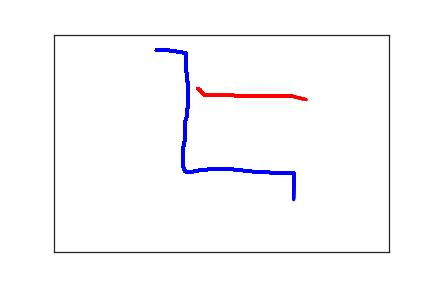

Data behind this chart, as committed beside it:
1.530000000000000000e+02, 3.600000000000000000e+01, 0.000000000000000000e+00, 1.000000000000000000e+00
1.590000000000000000e+02, 3.600000000000000000e+01, 2.300000000000000000e+01, 1.000000000000000000e+00
1.640000000000000000e+02, 3.600000000000000000e+01, 3.800000000000000000e+01, 1.000000000000000000e+00
1.690000000000000000e+02, 3.600000000000000000e+01, 5.500000000000000000e+01, 1.000000000000000000e+00
1.740000000000000000e+02, 3.700000000000000000e+01, 7.100000000000000000e+01, 1.000000000000000000e+00
1.790000000000000000e+02, 3.800000000000000000e+01, 8.800000000000000000e+01, 1.000000000000000000e+00
1.830000000000000000e+02, 3.900000000000000000e+01, 1.040000000000000000e+02, 1.000000000000000000e+00
1.880000000000000000e+02, 3.900000000000000000e+01, 1.210000000000000000e+02, 1.000000000000000000e+00
1.910000000000000000e+02, 4.100000000000000000e+01, 1.390000000000000000e+02, 1.000000000000000000e+00
1.930000000000000000e+02, 4.200000000000000000e+01, 1.550000000000000000e+02, 1.000000000000000000e+00
1.950000000000000000e+02, 4.200000000000000000e+01, 1.710000000000000000e+02, 1.000000000000000000e+00
1.960000000000000000e+02, 4.200000000000000000e+01, 2.050000000000000000e+02, 1.000000000000000000e+00
1.960000000000000000e+02, 4.300000000000000000e+01, 2.240000000000000000e+02, 1.000000000000000000e+00
1.970000000000000000e+02, 4.300000000000000000e+01, 6.300000000000000000e+02, 1.000000000000000000e+00
1.970000000000000000e+02, 4.400000000000000000e+01, 7.570000000000000000e+02, 1.000000000000000000e+00
1.970000000000000000e+02, 4.500000000000000000e+01, 7.890000000000000000e+02, 1.000000000000000000e+00
1.970000000000000000e+02, 4.600000000000000000e+01, 8.040000000000000000e+02, 1.000000000000000000e+00
1.970000000000000000e+02, 4.800000000000000000e+01, 8.240000000000000000e+02, 1.000000000000000000e+00
1.970000000000000000e+02, 5.100000000000000000e+01, 8.370000000000000000e+02, 1.000000000000000000e+00
1.970000000000000000e+02, 5.400000000000000000e+01, 8.570000000000000000e+02, 1.000000000000000000e+00
1.970000000000000000e+02, 5.700000000000000000e+01, 8.710000000000000000e+02, 1.000000000000000000e+00
1.970000000000000000e+02, 6.000000000000000000e+01, 8.920000000000000000e+02, 1.000000000000000000e+00
1.970000000000000000e+02, 6.200000000000000000e+01, 9.040000000000000000e+02, 1.000000000000000000e+00
1.970000000000000000e+02, 6.400000000000000000e+01, 9.240000000000000000e+02, 1.000000000000000000e+00
1.970000000000000000e+02, 6.700000000000000000e+01, 9.370000000000000000e+02, 1.000000000000000000e+00
1.970000000000000000e+02, 7.100000000000000000e+01, 9.580000000000000000e+02, 1.000000000000000000e+00
1.970000000000000000e+02, 7.500000000000000000e+01, 9.710000000000000000e+02, 1.000000000000000000e+00
1.970000000000000000e+02, 8.000000000000000000e+01, 9.910000000000000000e+02, 1.000000000000000000e+00
1.970000000000000000e+02, 8.400000000000000000e+01, 1.004000000000000000e+03, 1.000000000000000000e+00
1.980000000000000000e+02, 8.700000000000000000e+01, 1.025000000000000000e+03, 1.000000000000000000e+00
1.980000000000000000e+02, 9.100000000000000000e+01, 1.040000000000000000e+03, 1.000000000000000000e+00
1.980000000000000000e+02, 9.600000000000000000e+01, 1.061000000000000000e+03, 1.000000000000000000e+00
1.980000000000000000e+02, 1.020000000000000000e+02, 1.075000000000000000e+03, 1.000000000000000000e+00
1.990000000000000000e+02, 1.070000000000000000e+02, 1.088000000000000000e+03, 1.000000000000000000e+00
2.000000000000000000e+02, 1.110000000000000000e+02, 1.105000000000000000e+03, 1.000000000000000000e+00
2.000000000000000000e+02, 1.140000000000000000e+02, 1.125000000000000000e+03, 1.000000000000000000e+00
2.000000000000000000e+02, 1.170000000000000000e+02, 1.141000000000000000e+03, 1.000000000000000000e+00
2.000000000000000000e+02, 1.220000000000000000e+02, 1.155000000000000000e+03, 1.000000000000000000e+00
2.000000000000000000e+02, 1.270000000000000000e+02, 1.172000000000000000e+03, 1.000000000000000000e+00
2.000000000000000000e+02, 1.310000000000000000e+02, 1.192000000000000000e+03, 1.000000000000000000e+00
2.000000000000000000e+02, 1.360000000000000000e+02, 1.208000000000000000e+03, 1.000000000000000000e+00
2.000000000000000000e+02, 1.390000000000000000e+02, 1.225000000000000000e+03, 1.000000000000000000e+00
2.000000000000000000e+02, 1.410000000000000000e+02, 1.240000000000000000e+03, 1.000000000000000000e+00
2.000000000000000000e+02, 1.450000000000000000e+02, 1.257000000000000000e+03, 1.000000000000000000e+00
2.000000000000000000e+02, 1.500000000000000000e+02, 1.272000000000000000e+03, 1.000000000000000000e+00
2.000000000000000000e+02, 1.550000000000000000e+02, 1.289000000000000000e+03, 1.000000000000000000e+00
2.000000000000000000e+02, 1.600000000000000000e+02, 1.305000000000000000e+03, 1.000000000000000000e+00
2.000000000000000000e+02, 1.640000000000000000e+02, 1.323000000000000000e+03, 1.000000000000000000e+00
2.000000000000000000e+02, 1.670000000000000000e+02, 1.340000000000000000e+03, 1.000000000000000000e+00
1.990000000000000000e+02, 1.710000000000000000e+02, 1.357000000000000000e+03, 1.000000000000000000e+00
1.990000000000000000e+02, 1.760000000000000000e+02, 1.377000000000000000e+03, 1.000000000000000000e+00
1.980000000000000000e+02, 1.810000000000000000e+02, 1.396000000000000000e+03, 1.000000000000000000e+00
1.980000000000000000e+02, 1.860000000000000000e+02, 1.416000000000000000e+03, 1.000000000000000000e+00
1.980000000000000000e+02, 1.900000000000000000e+02, 1.429000000000000000e+03, 1.000000000000000000e+00
1.970000000000000000e+02, 1.950000000000000000e+02, 1.444000000000000000e+03, 1.000000000000000000e+00
1.960000000000000000e+02, 1.990000000000000000e+02, 1.458000000000000000e+03, 1.000000000000000000e+00
1.950000000000000000e+02, 2.060000000000000000e+02, 1.471000000000000000e+03, 1.000000000000000000e+00
1.950000000000000000e+02, 2.110000000000000000e+02, 1.490000000000000000e+03, 1.000000000000000000e+00
1.950000000000000000e+02, 2.150000000000000000e+02, 1.504000000000000000e+03, 1.000000000000000000e+00
1.950000000000000000e+02, 2.190000000000000000e+02, 1.522000000000000000e+03, 1.000000000000000000e+00
1.950000000000000000e+02, 2.220000000000000000e+02, 1.538000000000000000e+03, 1.000000000000000000e+00
... 174 more rows
